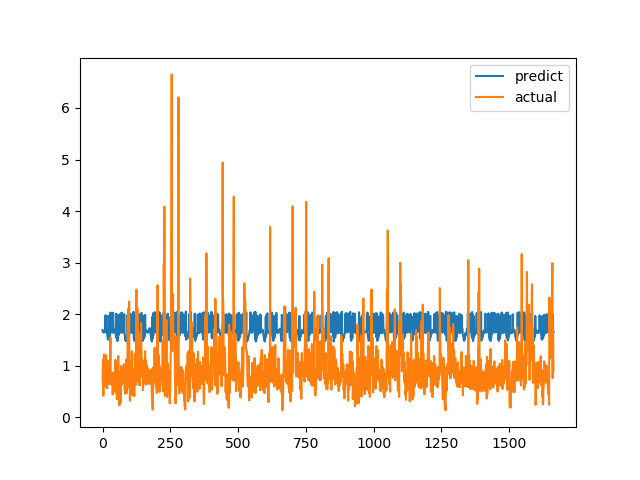

Values plotted in this chart, from the file beside it:
predict, actual
1.692, 0.7094
1.66, 1.015
1.661, 1.116
1.649, 0.4183
1.647, 1.002
1.648, 1.219
1.652, 1.143
1.646, 0.6528
1.648, 0.6747
1.686, 0.601
1.654, 0.6695
1.98, 0.6538
1.665, 0.7814
1.683, 1.206
1.7, 0.8469
1.696, 0.8286
1.662, 0.6482
1.625, 0.5624
1.585, 0.7183
1.547, 1.1
1.504, 0.9542
1.968, 0.729
1.963, 0.6694
1.942, 0.8631
1.965, 0.6465
1.965, 0.8223
1.554, 0.9236
1.58, 0.8301
1.651, 1.067
2.028, 1.546
1.638, 0.6827
1.652, 0.6386
1.677, 0.6464
1.675, 0.6881
2.027, 0.7274
1.658, 0.65
1.648, 0.8694
2.002, 0.4409
1.648, 0.4519
2.028, 0.7575
1.649, 0.4952
1.64, 0.6851
1.653, 0.7244
1.698, 0.8654
1.674, 0.74
1.686, 0.8071
1.698, 0.8204
1.692, 1.114
1.679, 1.109
1.602, 0.4751
2.009, 1.039
1.54, 0.9458
1.988, 0.7878
1.968, 0.3505
1.552, 0.9368
1.48, 0.9868
1.965, 0.647
1.541, 1.03
1.63, 1.187
1.646, 0.9329
... 1,604 more rows
